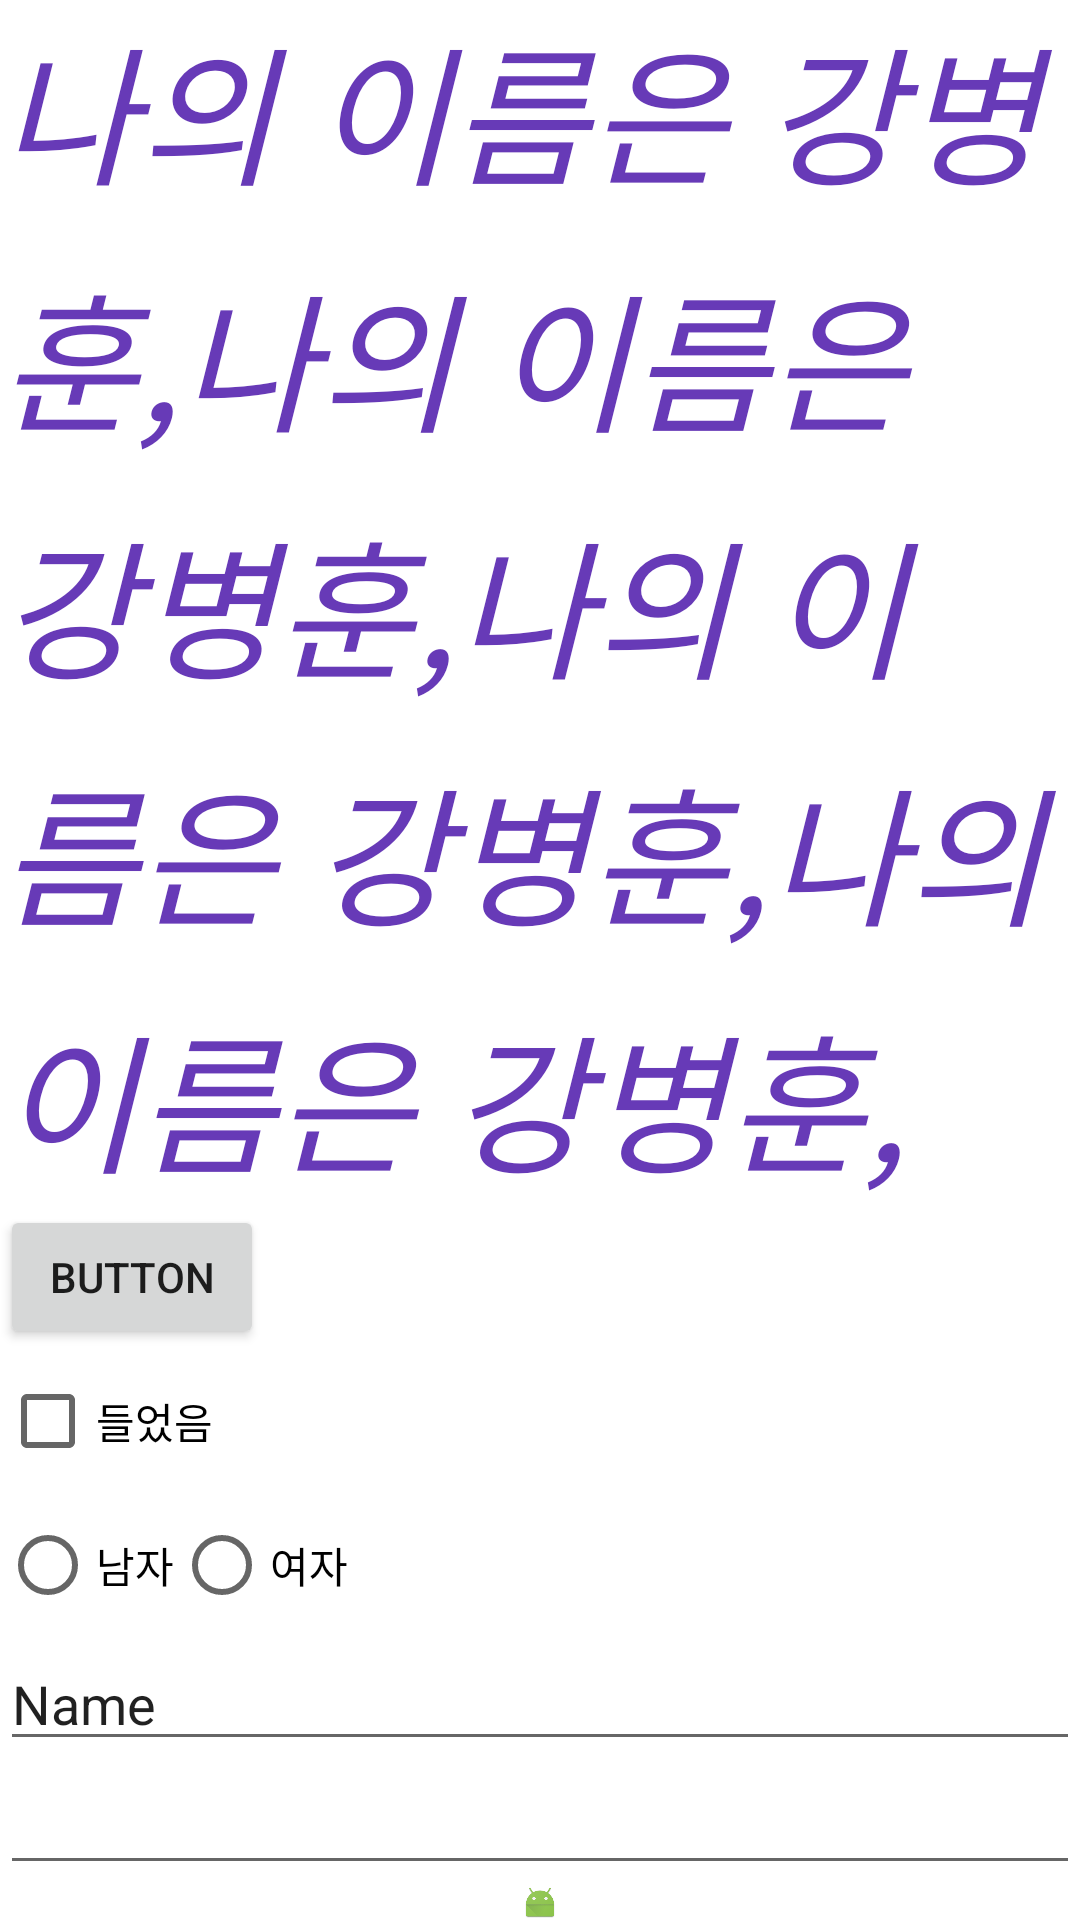

The Android layout XML behind this screen, and the referenced resources:
<!-- AndroidManifest.xml: application theme Theme.Study_Android_Java -->
<!-- res/layout/activity_main6.xml -->
<?xml version="1.0" encoding="utf-8"?>
<LinearLayout xmlns:android="http://schemas.android.com/apk/res/android"
    xmlns:app="http://schemas.android.com/apk/res-auto"
    xmlns:tools="http://schemas.android.com/tools"
    android:layout_width="match_parent"
    android:layout_height="match_parent"
    android:orientation="vertical"
    tools:context=".doitjava.MainActivity" >

    <TextView
        android:id="@+id/textView5"
        android:layout_width="match_parent"
        android:layout_height="wrap_content"
        android:lineSpacingExtra="10sp"
        android:text="@string/myName"
        android:textColor="#673AB7"
        android:textSize="50sp"
        android:textStyle="italic" />

    <Button
        android:id="@+id/button5"
        android:layout_width="wrap_content"
        android:layout_height="wrap_content"
        android:text="Button" />

    <CheckBox
        android:id="@+id/checkBox"
        android:layout_width="match_parent"
        android:layout_height="wrap_content"
        android:text="들었음" />

    <RadioGroup
        android:layout_width="match_parent"
        android:layout_height="wrap_content"
        android:orientation="horizontal">

        <RadioButton
            android:id="@+id/radioButton2"
            android:layout_width="wrap_content"
            android:layout_height="wrap_content"
            android:text="남자" />

        <RadioButton
            android:id="@+id/radioButton3"
            android:layout_width="wrap_content"
            android:layout_height="wrap_content"
            android:text="여자" />
    </RadioGroup>

    <EditText
        android:id="@+id/editTextTextPersonName"
        android:layout_width="match_parent"
        android:layout_height="wrap_content"
        android:ems="10"
        android:inputType="date|textUri|textShortMessage|textLongMessage|none|textNoSuggestions|textFilter|textPersonName"
        android:text="Name" />

    <EditText
        android:id="@+id/editTextTextPassword"
        android:layout_width="match_parent"
        android:layout_height="wrap_content"
        android:ems="10"
        android:inputType="textPassword" />

    <ImageView
        android:id="@+id/imageView2"
        android:layout_width="match_parent"
        android:layout_height="match_parent"
        android:adjustViewBounds="false"
        android:scaleType="fitCenter"
        android:src="@android:mipmap/sym_def_app_icon" />

</LinearLayout>
<!-- resources referenced by this layout -->
<resources>
  <string name="myName">나의 이름은 강병훈,나의 이름은 강병훈,나의 이름은 강병훈,나의 이름은 강병훈,</string>
  <style name="Theme.Study_Android_Java" parent="Theme.MaterialComponents.DayNight.DarkActionBar">
          
          <item name="windowNoTitle">true</item>
          <item name="colorPrimary">@color/purple_500</item>
          <item name="colorPrimaryVariant">@color/purple_700</item>
          <item name="colorOnPrimary">@color/white</item>
          
          <item name="colorSecondary">@color/teal_200</item>
          <item name="colorSecondaryVariant">@color/teal_700</item>
          <item name="colorOnSecondary">@color/black</item>
          
          <item name="android:statusBarColor" tools:targetApi="l">?attr/colorPrimaryVariant</item>
          
      </style>
  <!-- not gathered from this repository: default colours our renderer supplied (Android Studio template values) -->
  <color name="purple_500">#FF6200EE</color>
  <color name="purple_700">#FF3700B3</color>
  <color name="teal_200">#FF03DAC5</color>
  <color name="teal_700">#FF018786</color>
  <color name="black">#FF000000</color>
  <color name="white">#FFFFFFFF</color>
</resources>
